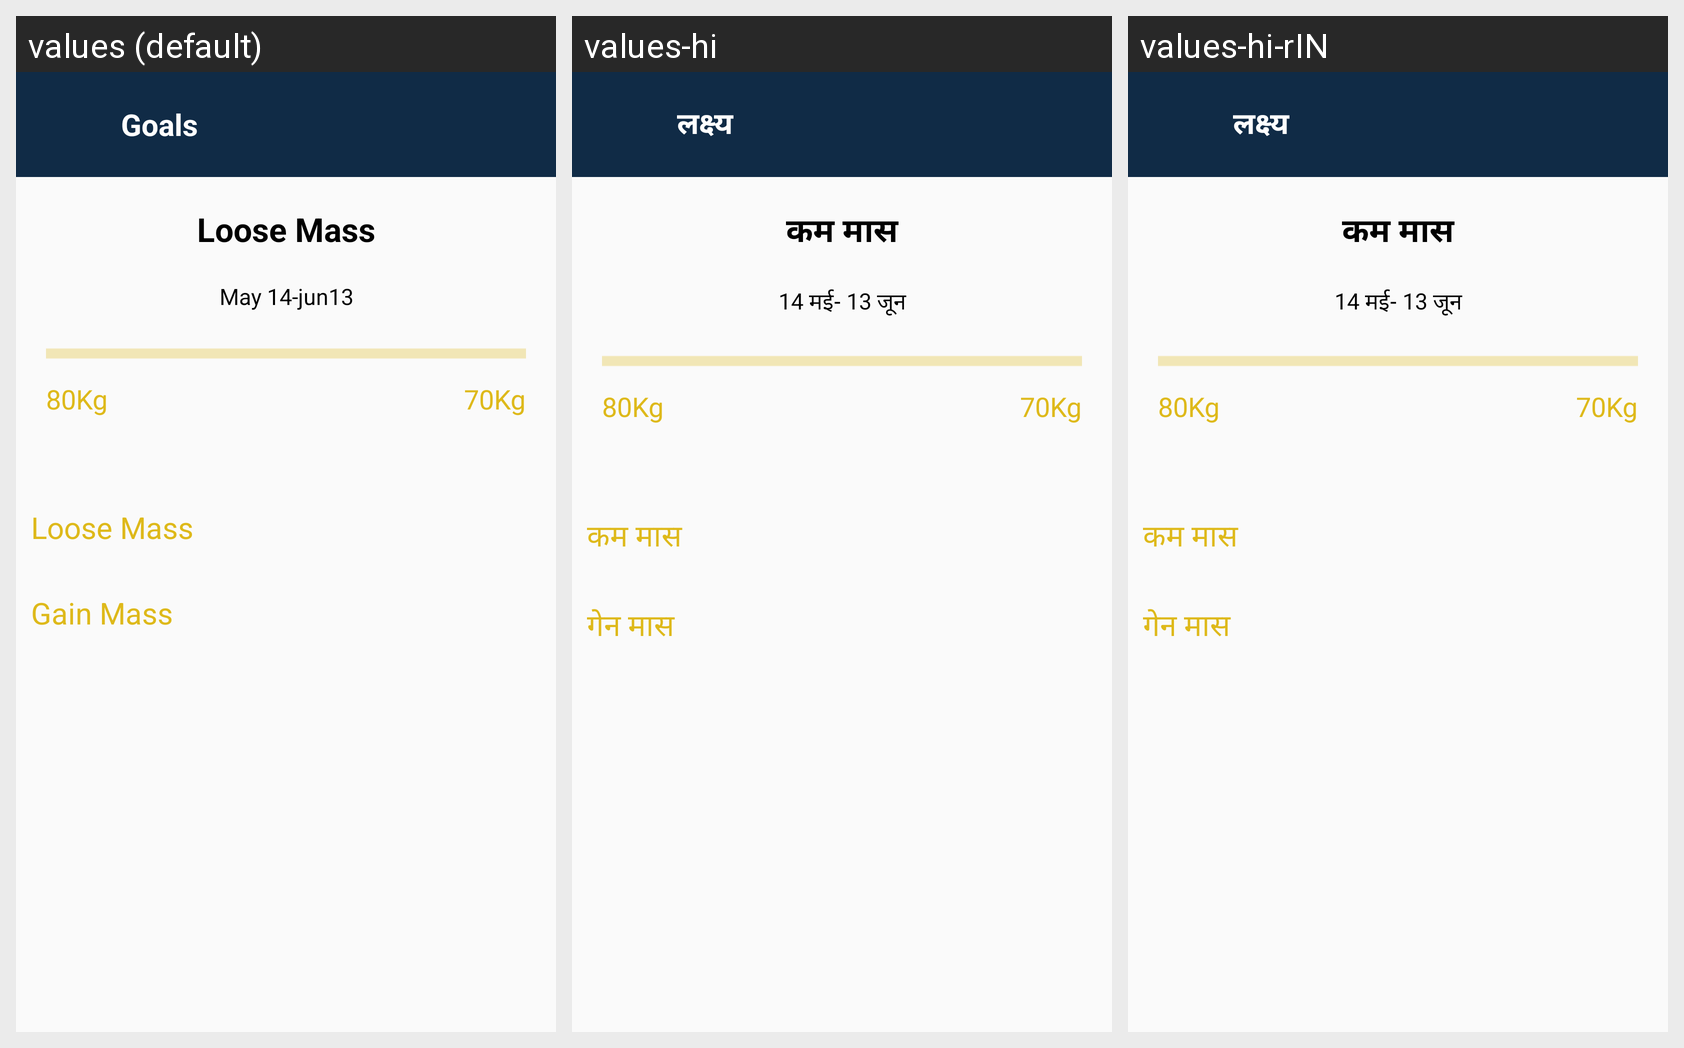

Here is an Android app screen in its default locale and in the app's own translations. Write out the translated-string differences for the strings that appear on this screen.
Android screen res/layout/activity_goal_settings.xml rendered under 3 locales, left to right: values (default), values-hi, values-hi-rIN. Device: Nexus 5 (rendered at 1080×1920; each locale shown at half size, 540×960, under a caption strip naming it); theme AppTheme.
Strings drawn on this screen, with the default value and each locale's value (text and hints the layout hard-codes, and strings that could not be matched under every locale, appear in the picture but are not listed):

Label_Goals
  values: Goals
  values-hi: लक्ष्य
  values-hi-rIN: लक्ष्य  [from values-hi]

Label_Looosemass
  values: Loose Mass
  values-hi: कम मास
  values-hi-rIN: कम मास  [from values-hi]

Label_date
  values: May 14-jun13
  values-hi: 14 मई- 13 जून
  values-hi-rIN: 14 मई- 13 जून  [from values-hi]

Label_Gainmass
  values: Gain Mass
  values-hi: गेन मास
  values-hi-rIN: गेन मास  [from values-hi]
